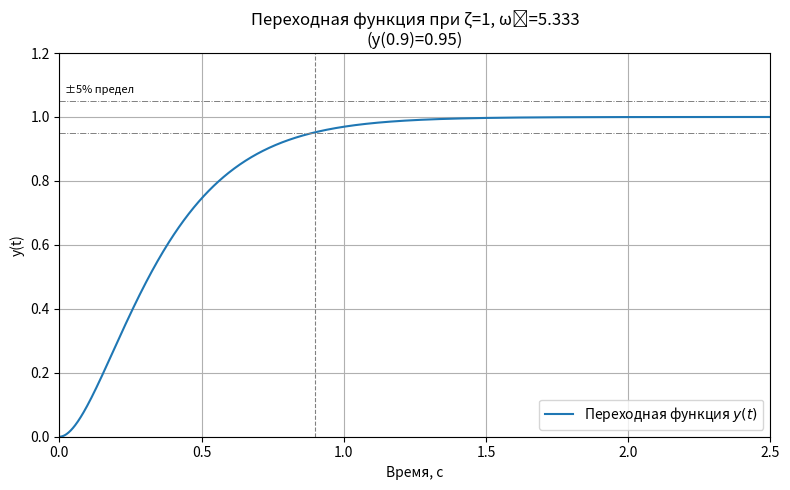

Source code (Python): (Note: this script raises an exception after producing the figure.)
import numpy as np
from scipy.optimize import fsolve
import matplotlib.pyplot as plt

# Требуемые условия
zeta = 1.0
t_n = 0.9
y_target = 0.95

# Определим уравнение для критического затухания
def func(wn):
    return 1 - (1 + wn * t_n) * np.exp(-wn * t_n) - y_target

# Решаем уравнение для wn
wn_solution = 4.8/t_n  # Начальное приближение

# Параметры модели
aM0 = wn_solution**2
aM1 = 2*zeta*wn_solution

# Строим график переходной функции
t = np.linspace(0, 2.5, 1001)
y = 1 - (1 + wn_solution * t) * np.exp(-wn_solution * t)

# Границы ±5%
y_upper, y_lower = 1.05, 0.95

# Построение графика
plt.figure(figsize=(8, 5))
plt.plot(t, y, label='Переходная функция $y(t)$')
plt.axvline(t_n, linestyle='--', color='gray', linewidth=0.8)
plt.axhline(y_upper, linestyle='-.', linewidth=0.7, color='gray')
plt.axhline(y_lower, linestyle='-.', linewidth=0.7, color='gray')
plt.text(0.02, 1.05 + 0.02, '±5% предел', va='bottom', fontsize=8)
plt.xlim(0, 2.5)
plt.ylim(0, 1.2)
plt.xlabel('Время, с')
plt.ylabel('y(t)')
plt.title(f'Переходная функция при ζ=1, ωₙ={wn_solution:.3f}\n(y(0.9)=0.95)')
plt.grid(True)
plt.legend(loc='lower right')
plt.tight_layout()
plt.savefig('images/etalon_response.png', dpi=450)
plt.show()